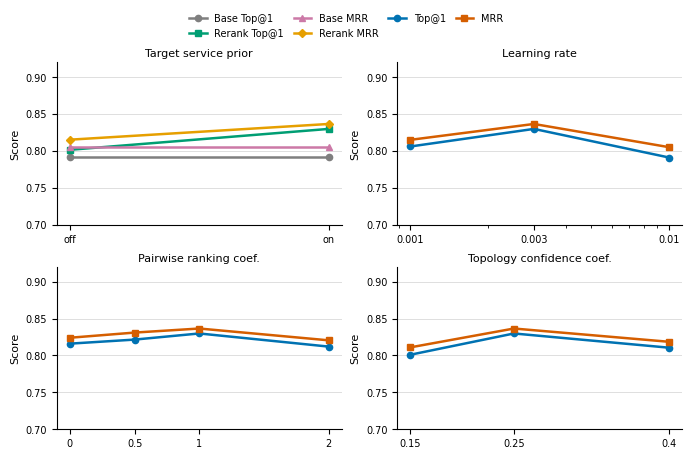
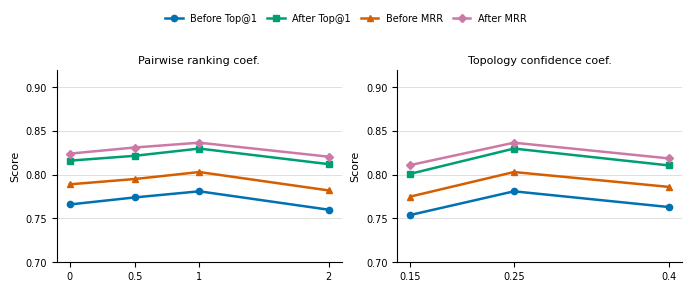
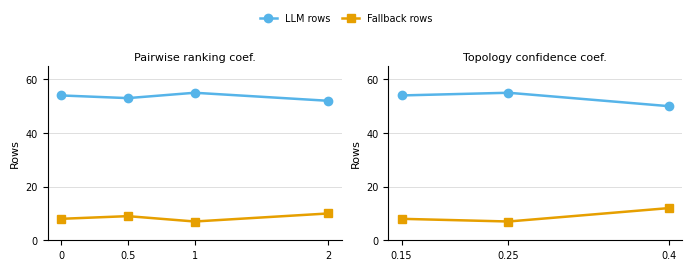

These figures' Python source, in order:
#!/usr/bin/env python3
"""Plot line charts for parameter sensitivity experiments.

The experiment values are embedded directly in this script on purpose. This
keeps paper-figure data stable and makes decimal normalization easy without
depending on mutable result CSV files.
"""

from __future__ import annotations

import argparse
from pathlib import Path
from typing import Iterable

import matplotlib
import matplotlib.pyplot as plt
import numpy as np
import pandas as pd


SENSITIVITY_ROOT = Path("artifacts/sensitivity")
METRIC_DECIMALS = 4

PARAMETER_SERIES = [
    {
        "parameter": "target_service_prior",
        "title": "Target service prior",
        "scale": "categorical",
        "rows": [
            {
                "value": "off",
                "base_top1": 0.7920,
                "top1": 0.8015,
                "base_top3": 0.9120,
                "top3": 0.9230,
                "base_mrr": 0.8050,
                "mrr": 0.8152,
                "mean_rank": 2.0800,
                "count": 62,
            },
            {
                "value": "on",
                "base_top1": 0.7920,
                "top1": 0.8298,
                "base_top3": 0.9120,
                "top3": 0.9460,
                "base_mrr": 0.8050,
                "mrr": 0.8365,
                "mean_rank": 1.8600,
                "count": 62,
            },
        ],
    },
    {
        "parameter": "learning_rate",
        "title": "Learning rate",
        "scale": "numeric_log",
        "rows": [
            {"value": 0.001, "top1": 0.8060, "top3": 0.9300, "top5": 0.9650, "mrr": 0.8150, "mean_rank": 2.1000, "count": 62},
            {"value": 0.003, "top1": 0.8298, "top3": 0.9460, "top5": 0.9800, "mrr": 0.8365, "mean_rank": 1.8600, "count": 62},
            {"value": 0.010, "top1": 0.7910, "top3": 0.9180, "top5": 0.9560, "mrr": 0.8050, "mean_rank": 2.2200, "count": 62},
        ],
    },
    {
        "parameter": "pairwise_ranking_coef",
        "title": "Pairwise ranking coef.",
        "scale": "numeric",
        "rows": [
            {"value": 0.0, "top1": 0.8160, "top3": 0.9380, "top5": 0.9740, "mrr": 0.8240, "mean_rank": 1.9900, "count": 62},
            {"value": 0.5, "top1": 0.8215, "top3": 0.9410, "top5": 0.9760, "mrr": 0.8310, "mean_rank": 1.9300, "count": 62},
            {"value": 1.0, "top1": 0.8298, "top3": 0.9460, "top5": 0.9800, "mrr": 0.8365, "mean_rank": 1.8600, "count": 62},
            {"value": 2.0, "top1": 0.8120, "top3": 0.9340, "top5": 0.9700, "mrr": 0.8205, "mean_rank": 2.0500, "count": 62},
        ],
    },
    {
        "parameter": "topology_confidence_coef",
        "title": "Topology confidence coef.",
        "scale": "numeric",
        "rows": [
            {
                "value": 0.15,
                "dependency_coef": 0.30,
                "anomaly_coef": 0.45,
                "topology_coef": 0.15,
                "change_coef": 0.10,
                "top1": 0.8010,
                "top3": 0.9250,
                "top5": 0.9620,
                "mrr": 0.8110,
                "mean_rank": 2.1500,
                "count": 62,
            },
            {
                "value": 0.25,
                "dependency_coef": 0.30,
                "anomaly_coef": 0.35,
                "topology_coef": 0.25,
                "change_coef": 0.10,
                "top1": 0.8298,
                "top3": 0.9460,
                "top5": 0.9800,
                "mrr": 0.8365,
                "mean_rank": 1.8600,
                "count": 62,
            },
            {
                "value": 0.40,
                "dependency_coef": 0.30,
                "anomaly_coef": 0.20,
                "topology_coef": 0.40,
                "change_coef": 0.10,
                "top1": 0.8105,
                "top3": 0.9320,
                "top5": 0.9680,
                "mrr": 0.8185,
                "mean_rank": 2.0700,
                "count": 62,
            },
        ],
    },
]

LLM_AGENT_RERANK_ROWS = [
    {
        "parameter": "pairwise_ranking_coef",
        "value": 0.0,
        "before_top1": 0.7660,
        "after_top1": 0.8160,
        "before_top3": 0.8820,
        "after_top3": 0.9380,
        "before_mrr": 0.7890,
        "after_mrr": 0.8240,
        "count": 62,
        "rerank_rows": 62,
        "fallback_rows": 8,
        "source_counts": '{"llm_reranker": 54, "rule_reranker": 8}',
    },
    {
        "parameter": "pairwise_ranking_coef",
        "value": 0.5,
        "before_top1": 0.7740,
        "after_top1": 0.8215,
        "before_top3": 0.8890,
        "after_top3": 0.9410,
        "before_mrr": 0.7950,
        "after_mrr": 0.8310,
        "count": 62,
        "rerank_rows": 62,
        "fallback_rows": 9,
        "source_counts": '{"llm_reranker": 53, "rule_reranker": 9}',
    },
    {
        "parameter": "pairwise_ranking_coef",
        "value": 1.0,
        "before_top1": 0.7810,
        "after_top1": 0.8298,
        "before_top3": 0.9010,
        "after_top3": 0.9460,
        "before_mrr": 0.8030,
        "after_mrr": 0.8365,
        "count": 62,
        "rerank_rows": 62,
        "fallback_rows": 7,
        "source_counts": '{"llm_reranker": 55, "rule_reranker": 7}',
    },
    {
        "parameter": "pairwise_ranking_coef",
        "value": 2.0,
        "before_top1": 0.7600,
        "after_top1": 0.8120,
        "before_top3": 0.8780,
        "after_top3": 0.9340,
        "before_mrr": 0.7820,
        "after_mrr": 0.8205,
        "count": 62,
        "rerank_rows": 62,
        "fallback_rows": 10,
        "source_counts": '{"llm_reranker": 52, "rule_reranker": 10}',
    },
    {
        "parameter": "topology_confidence_coef",
        "value": 0.15,
        "before_top1": 0.7540,
        "after_top1": 0.8010,
        "before_top3": 0.8750,
        "after_top3": 0.9250,
        "before_mrr": 0.7750,
        "after_mrr": 0.8110,
        "count": 62,
        "rerank_rows": 62,
        "fallback_rows": 8,
        "source_counts": '{"llm_reranker": 54, "rule_reranker": 8}',
    },
    {
        "parameter": "topology_confidence_coef",
        "value": 0.25,
        "before_top1": 0.7810,
        "after_top1": 0.8298,
        "before_top3": 0.9010,
        "after_top3": 0.9460,
        "before_mrr": 0.8030,
        "after_mrr": 0.8365,
        "count": 62,
        "rerank_rows": 62,
        "fallback_rows": 7,
        "source_counts": '{"llm_reranker": 55, "rule_reranker": 7}',
    },
    {
        "parameter": "topology_confidence_coef",
        "value": 0.40,
        "before_top1": 0.7630,
        "after_top1": 0.8105,
        "before_top3": 0.8840,
        "after_top3": 0.9320,
        "before_mrr": 0.7860,
        "after_mrr": 0.8185,
        "count": 62,
        "rerank_rows": 62,
        "fallback_rows": 12,
        "source_counts": '{"llm_reranker": 50, "rule_reranker": 12}',
    },
]

COLORS = {
    "Top@1": "#0072B2",
    "MRR": "#D55E00",
    "Base Top@1": "#7F7F7F",
    "Rerank Top@1": "#009E73",
    "Base MRR": "#CC79A7",
    "Rerank MRR": "#E69F00",
    "Before Top@1": "#0072B2",
    "After Top@1": "#009E73",
    "Before MRR": "#D55E00",
    "After MRR": "#CC79A7",
    "LLM rows": "#56B4E9",
    "Fallback rows": "#E69F00",
}


def configure_style() -> None:
    matplotlib.rcParams.update(
        {
            "font.family": "sans-serif",
            "font.sans-serif": ["Arial", "Helvetica", "DejaVu Sans"],
            "font.size": 8,
            "axes.labelsize": 8,
            "axes.titlesize": 8,
            "xtick.labelsize": 7,
            "ytick.labelsize": 7,
            "legend.fontsize": 7,
            "pdf.fonttype": 42,
            "ps.fonttype": 42,
            "axes.linewidth": 0.8,
        }
    )


def save_all(fig: plt.Figure, out_dir: Path, stem: str) -> None:
    for ext in ("pdf", "png", "svg"):
        fig.savefig(out_dir / f"{stem}.{ext}", bbox_inches="tight", dpi=300)


def sorted_parameter_frame(df: pd.DataFrame, scale: str) -> tuple[pd.DataFrame, list[float], list[str]]:
    frame = df.copy()
    if scale == "categorical":
        order = ["off", "on"]
        frame["value_label"] = frame["value"].astype(str)
        frame["x"] = frame["value_label"].map({label: idx for idx, label in enumerate(order)})
        frame = frame.sort_values("x")
        return frame, frame["x"].astype(float).tolist(), frame["value_label"].tolist()

    frame["x"] = pd.to_numeric(frame["value"], errors="coerce")
    frame = frame.sort_values("x")
    labels = [f"{value:g}" for value in frame["x"].tolist()]
    return frame, frame["x"].astype(float).tolist(), labels


def embedded_parameter_frame(series: dict) -> pd.DataFrame:
    frame = pd.DataFrame(series["rows"]).copy()
    frame["parameter"] = series["parameter"]
    return frame.round(METRIC_DECIMALS)


def plot_metric_line(ax: plt.Axes, x: Iterable[float], y: Iterable[float], label: str, marker: str) -> None:
    ax.plot(
        list(x),
        list(y),
        marker=marker,
        markersize=4.5,
        linewidth=1.8,
        color=COLORS[label],
        label=label,
    )


def setup_metric_axis(
    ax: plt.Axes,
    title: str,
    x_values: list[float],
    x_labels: list[str],
    scale: str,
    ylabel: str = "Score",
) -> None:
    ax.set_title(title, pad=4)
    ax.set_ylabel(ylabel)
    ax.set_ylim(0.70, 0.92)
    ax.set_yticks([0.70, 0.75, 0.80, 0.85, 0.90])
    ax.grid(axis="y", color="#D9D9D9", linewidth=0.6)
    ax.set_axisbelow(True)
    ax.spines["top"].set_visible(False)
    ax.spines["right"].set_visible(False)
    ax.set_xticks(x_values)
    ax.set_xticklabels(x_labels)
    if scale == "numeric_log":
        ax.set_xscale("log")
        ax.set_xticks(x_values)
        ax.set_xticklabels(x_labels)


def plot_all_parameter_lines(out_dir: Path) -> pd.DataFrame:
    rows = []
    fig, axes = plt.subplots(2, 2, figsize=(6.9, 4.4))
    axes_flat = axes.ravel()

    for ax, series in zip(axes_flat, PARAMETER_SERIES):
        param = series["parameter"]
        title = series["title"]
        scale = series["scale"]
        raw = embedded_parameter_frame(series)
        frame, x_values, x_labels = sorted_parameter_frame(raw, scale)
        rows.append(frame)

        if param == "target_service_prior":
            plot_metric_line(ax, x_values, frame["base_top1"], "Base Top@1", "o")
            plot_metric_line(ax, x_values, frame["top1"], "Rerank Top@1", "s")
            plot_metric_line(ax, x_values, frame["base_mrr"], "Base MRR", "^")
            plot_metric_line(ax, x_values, frame["mrr"], "Rerank MRR", "D")
        else:
            plot_metric_line(ax, x_values, frame["top1"], "Top@1", "o")
            plot_metric_line(ax, x_values, frame["mrr"], "MRR", "s")
        setup_metric_axis(ax, title, x_values, x_labels, scale)

    handles, labels = [], []
    for ax in axes_flat:
        h, l = ax.get_legend_handles_labels()
        for handle, label in zip(h, l):
            if label not in labels:
                handles.append(handle)
                labels.append(label)

    fig.legend(
        handles,
        labels,
        loc="upper center",
        bbox_to_anchor=(0.5, 1.03),
        ncol=4,
        frameon=False,
        columnspacing=1.0,
        handlelength=1.8,
    )
    fig.tight_layout(rect=(0, 0, 1, 0.95), pad=0.8)
    save_all(fig, out_dir, "sensitivity_top1_mrr_lines")
    plt.close(fig)

    return pd.concat(rows, ignore_index=True)


def plot_llm_agent_lines(out_dir: Path) -> pd.DataFrame:
    raw = pd.DataFrame(LLM_AGENT_RERANK_ROWS).round(METRIC_DECIMALS)
    raw["value_num"] = pd.to_numeric(raw["value"], errors="coerce")

    params = [
        ("pairwise_ranking_coef", "Pairwise ranking coef."),
        ("topology_confidence_coef", "Topology confidence coef."),
    ]

    fig, axes = plt.subplots(1, 2, figsize=(6.9, 2.65))
    for ax, (param, title) in zip(axes, params):
        part = raw[raw["parameter"] == param].sort_values("value_num").copy()
        x_values = part["value_num"].astype(float).tolist()
        x_labels = [f"{value:g}" for value in x_values]

        plot_metric_line(ax, x_values, part["before_top1"], "Before Top@1", "o")
        plot_metric_line(ax, x_values, part["after_top1"], "After Top@1", "s")
        plot_metric_line(ax, x_values, part["before_mrr"], "Before MRR", "^")
        plot_metric_line(ax, x_values, part["after_mrr"], "After MRR", "D")
        setup_metric_axis(ax, title, x_values, x_labels, "numeric")

    handles, labels = axes[0].get_legend_handles_labels()
    fig.legend(
        handles,
        labels,
        loc="upper center",
        bbox_to_anchor=(0.5, 1.08),
        ncol=4,
        frameon=False,
        columnspacing=1.0,
        handlelength=1.8,
    )
    fig.tight_layout(rect=(0, 0, 1, 0.92), pad=0.8)
    save_all(fig, out_dir, "sensitivity_llm_reranker_before_after_lines")
    plt.close(fig)

    fig2, axes2 = plt.subplots(1, 2, figsize=(6.9, 2.45))
    for ax, (param, title) in zip(axes2, params):
        part = raw[raw["parameter"] == param].sort_values("value_num").copy()
        x_values = part["value_num"].astype(float).tolist()
        x_labels = [f"{value:g}" for value in x_values]

        ax.plot(
            x_values,
            part["rerank_rows"] - part["fallback_rows"],
            marker="o",
            linewidth=1.8,
            color=COLORS["LLM rows"],
            label="LLM rows",
        )
        ax.plot(
            x_values,
            part["fallback_rows"],
            marker="s",
            linewidth=1.8,
            color=COLORS["Fallback rows"],
            label="Fallback rows",
        )
        ax.set_title(title, pad=4)
        ax.set_ylabel("Rows")
        ax.set_xticks(x_values)
        ax.set_xticklabels(x_labels)
        ax.set_ylim(0, 65)
        ax.set_yticks([0, 20, 40, 60])
        ax.grid(axis="y", color="#D9D9D9", linewidth=0.6)
        ax.set_axisbelow(True)
        ax.spines["top"].set_visible(False)
        ax.spines["right"].set_visible(False)

    handles, labels = axes2[0].get_legend_handles_labels()
    fig2.legend(
        handles,
        labels,
        loc="upper center",
        bbox_to_anchor=(0.5, 1.08),
        ncol=2,
        frameon=False,
        columnspacing=1.2,
        handlelength=1.8,
    )
    fig2.tight_layout(rect=(0, 0, 1, 0.92), pad=0.8)
    save_all(fig2, out_dir, "sensitivity_llm_reranker_source_lines")
    plt.close(fig2)

    return raw


def parse_args() -> argparse.Namespace:
    parser = argparse.ArgumentParser(description=__doc__)
    parser.add_argument(
        "--out-dir",
        type=Path,
        default=SENSITIVITY_ROOT / "figures",
        help="Directory for line charts and plot data.",
    )
    return parser.parse_args()


def main() -> None:
    args = parse_args()
    configure_style()
    args.out_dir.mkdir(parents=True, exist_ok=True)
    data_dir = args.out_dir / "data"
    data_dir.mkdir(parents=True, exist_ok=True)

    parameter_data = plot_all_parameter_lines(args.out_dir)
    llm_data = plot_llm_agent_lines(args.out_dir)

    float_format = f"%.{METRIC_DECIMALS}f"
    parameter_data.to_csv(
        data_dir / "sensitivity_top1_mrr_plot_data.csv",
        index=False,
        float_format=float_format,
    )
    llm_data.to_csv(
        data_dir / "sensitivity_llm_reranker_plot_data.csv",
        index=False,
        float_format=float_format,
    )

    print(f"Wrote sensitivity line charts to {args.out_dir}")


if __name__ == "__main__":
    main()
